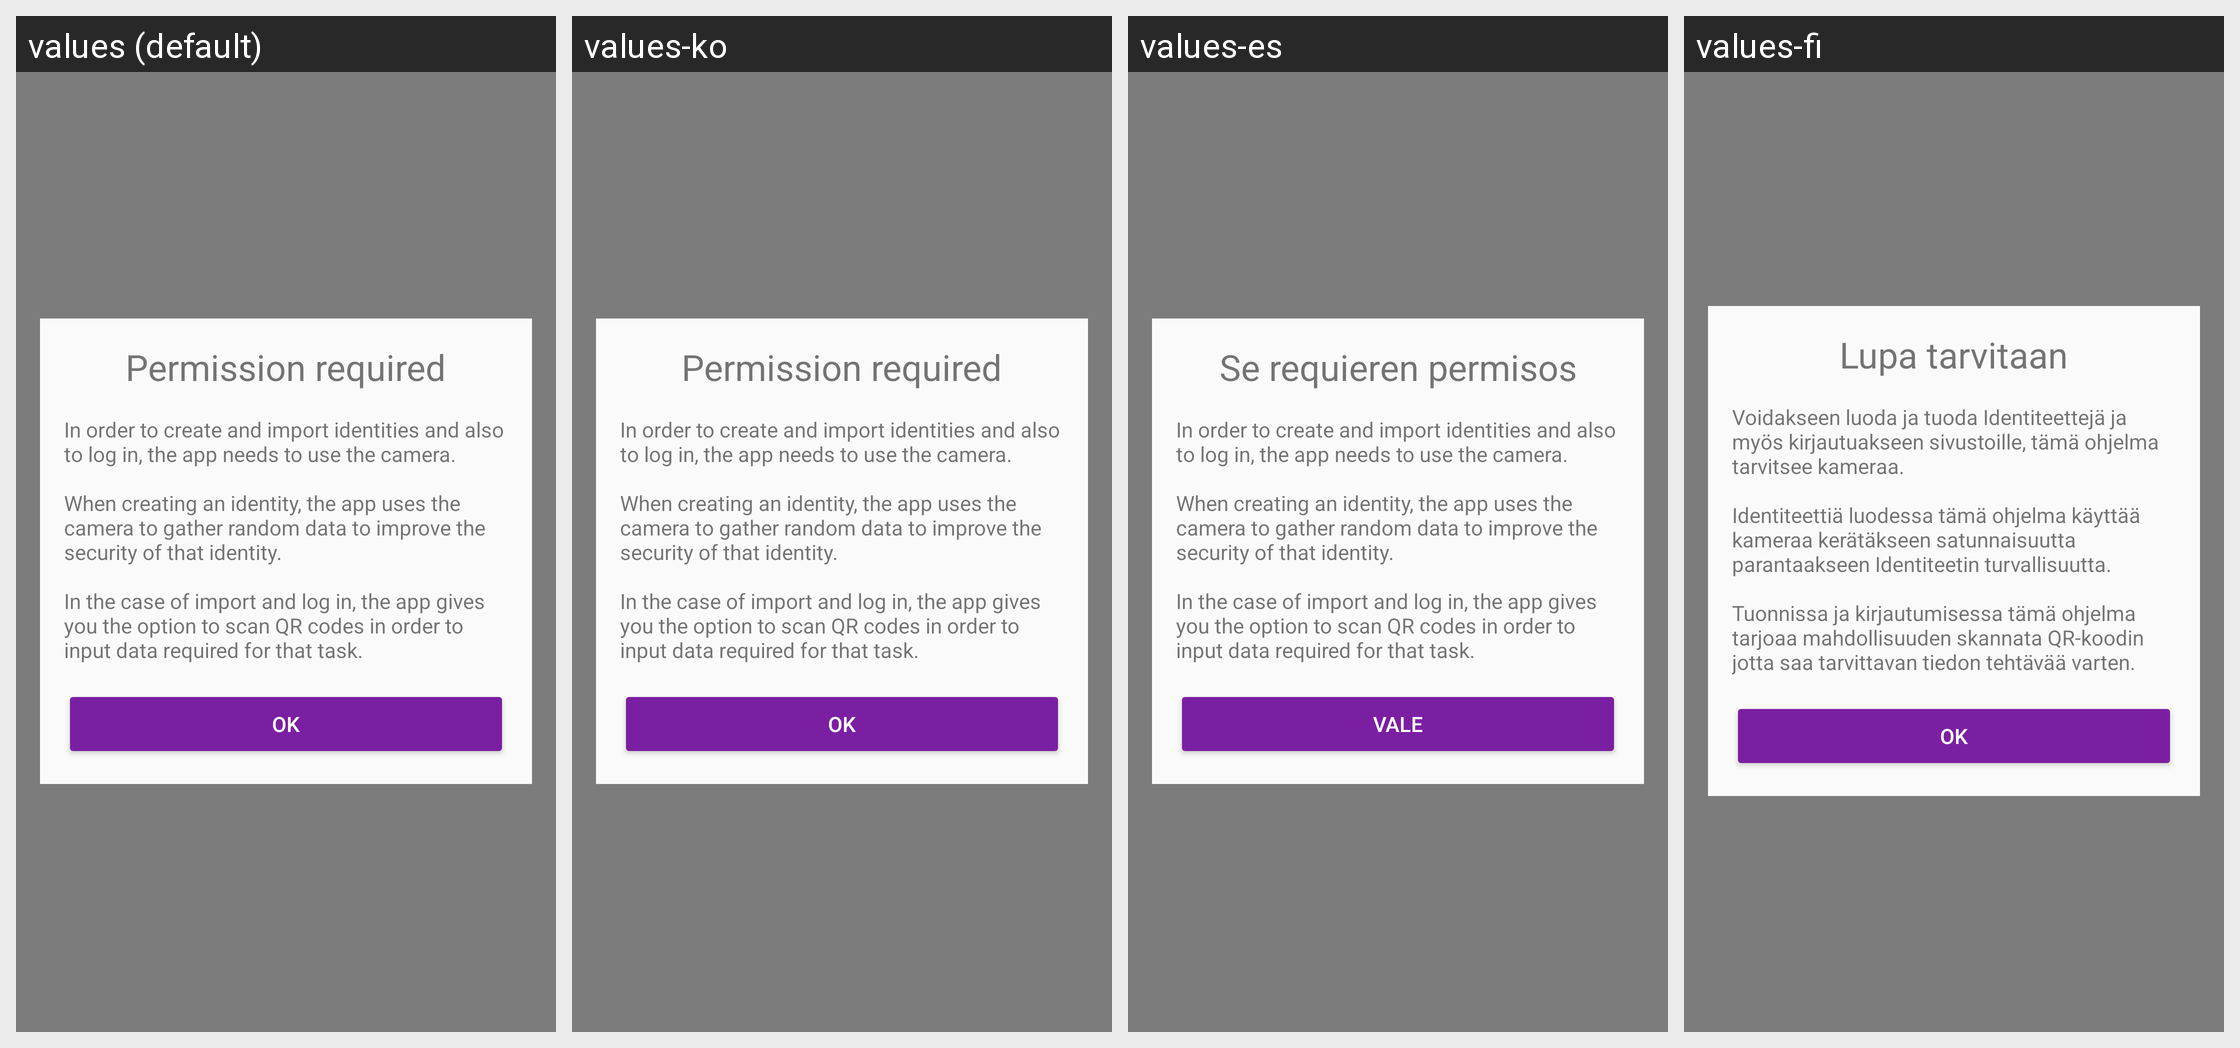

Locale-by-locale string values for the Android screen shown in this grid:
Android screen res/layout/fragment_camera_permission.xml rendered under 4 locales, left to right: values (default), values-ko, values-es, values-fi. Device: Nexus 5 (rendered at 1080×1920; each locale shown at half size, 540×960, under a caption strip naming it); theme AppTheme.
Other locales in the repository, not shown: values-ar, values-ca, values-cs, values-de, values-fr, values-he, values-hi, values-hu, values-id, values-it, values-ja, values-nl, values-no, values-pl, values-pt, values-ru, values-sl, values-sv, values-zh.
Strings drawn on this screen, with the default value and each locale's value (text and hints the layout hard-codes, and strings that could not be matched under every locale, appear in the picture but are not listed):

camera_permission_request_title
  values: Permission required
  values-ko: Permission required
  values-es: Se requieren permisos
  values-fi: Lupa tarvitaan

button_camera_permission_ok
  values: OK
  values-ko: OK
  values-es: Vale
  values-fi: OK

camera_permission_request_desc
  values: In order to create and import identities and also to log in, the app needs to use the camera.
      
      When creating an identity, the app uses the camera to gather random data to improve the security of that identity.
      
      In the case of import and log in, the app gives you the option to scan QR codes in order to input data required for that task.
  values-ko: In order to create and import identities and also to log in, the app needs to use the camera.
      
      When creating an identity, the app uses the camera to gather random data to improve the security of that identity.
      
      In the case of import and log in, the app gives you the option to scan QR codes in order to input data required for that task.
  values-es: In order to create and import identities and also to log in, the app needs to use the camera.
      
      When creating an identity, the app uses the camera to gather random data to improve the security of that identity.
      
      In the case of import and log in, the app gives you the option to scan QR codes in order to input data required for that task.
  values-fi: Voidakseen luoda ja tuoda Identiteettejä ja myös kirjautuakseen sivustoille, tämä ohjelma tarvitsee kameraa.
      
      Identiteettiä luodessa tämä ohjelma käyttää kameraa kerätäkseen satunnaisuutta parantaakseen Identiteetin turvallisuutta.
      
      Tuonnissa ja kirjautumisessa tämä ohjelma tarjoaa mahdollisuuden skannata QR-koodin jotta saa tarvittavan tiedon tehtävää varten.
